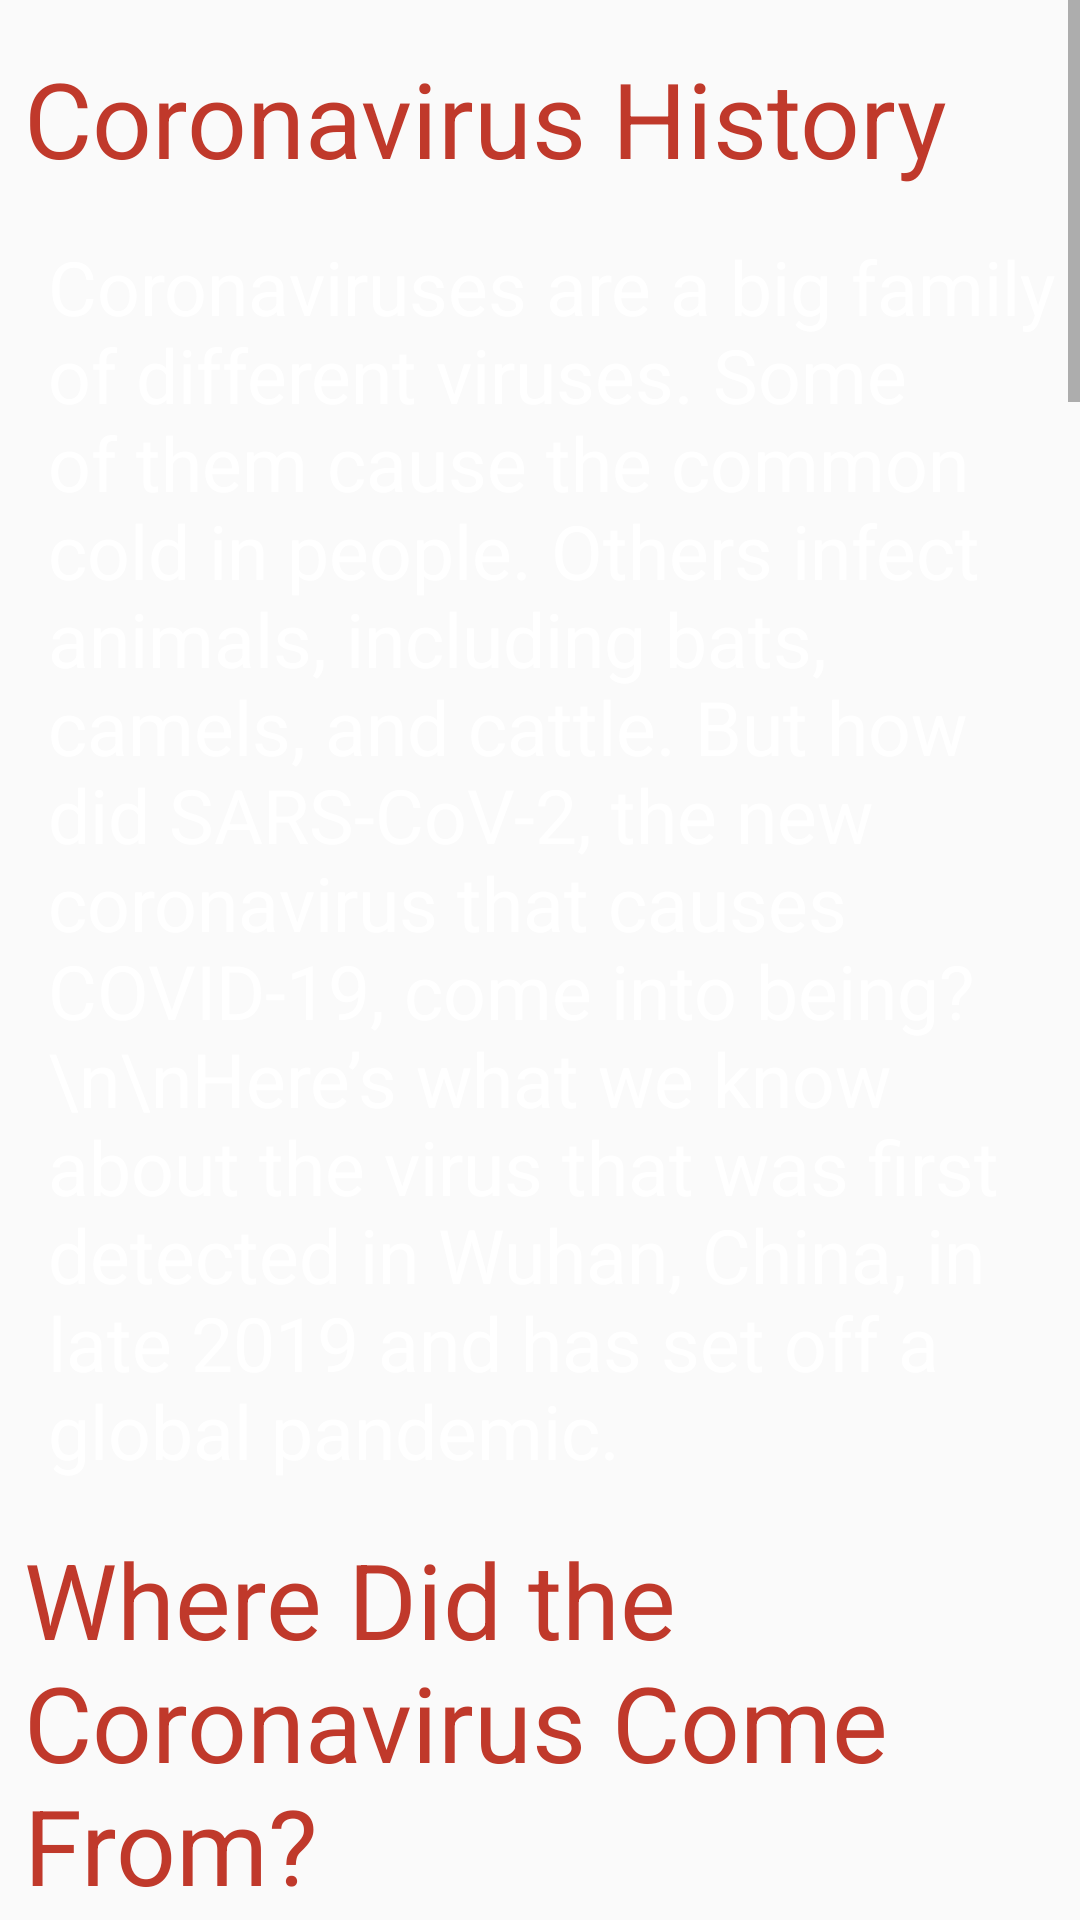

This screen was rendered from an Android layout file. Write that file and the resources it references.
<!-- AndroidManifest.xml: application theme AppTheme -->
<!-- res/layout/fragment_history.xml -->
<?xml version="1.0" encoding="utf-8"?>
<ScrollView xmlns:android="http://schemas.android.com/apk/res/android"
    xmlns:tools="http://schemas.android.com/tools"
    android:layout_height="match_parent"
    android:layout_width="match_parent">
    <LinearLayout
        android:layout_width="match_parent"
        android:layout_height="match_parent"
        android:weightSum="10">
        <LinearLayout
            android:layout_width="match_parent"
            android:layout_height="match_parent"
            android:paddingTop="16dp"
            android:orientation="vertical"
            android:layout_weight="5">
            <TextView
                android:layout_width="wrap_content"
                android:layout_height="wrap_content"
                android:text="Coronavirus History"
                android:layout_gravity="start"
                android:textSize="35sp"
                android:paddingLeft="8dp"
                android:textColor="@color/tabText"
                />
            <TextView
                android:layout_width="wrap_content"
                android:layout_height="wrap_content"
                android:paddingTop="16dp"
                android:paddingLeft="16dp"
                android:textSize="25sp"
                android:textColor="@color/white"
                android:gravity="start"
                android:text="Coronaviruses are a big family of different viruses. Some of them cause the common cold in people. Others infect animals, including bats, camels, and cattle. But how did SARS-CoV-2, the new coronavirus that causes COVID-19, come into being?
\n\nHere’s what we know about the virus that was first detected in Wuhan, China, in late 2019 and has set off a global pandemic."/>
            <TextView
                android:layout_width="wrap_content"
                android:layout_height="wrap_content"
                android:text="Where Did the Coronavirus Come From?"
                android:layout_gravity="start"
                android:textSize="35sp"
                android:paddingTop="16dp"
                android:paddingLeft="8dp"
                android:textColor="@color/tabText"
                />
            <TextView
                android:layout_width="wrap_content"
                android:layout_height="wrap_content"
                android:paddingTop="16dp"
                android:paddingLeft="16dp"
                android:textColor="@color/white"
                android:textSize="25sp"
                android:gravity="start"
                android:text="Experts say SARS-CoV-2 originated in bats. That’s also how the coronaviruses behind Middle East respiratory syndrome (MERS) and severe acute respiratory syndrome (SARS) got started.
\n\n
SARS-CoV-2 made the jump to humans at one of Wuhan’s open-air “wet markets.” They’re where customers buy fresh meat and fish, including animals that are killed on the spot.
\n\n
Some wet markets sell wild or banned species like cobras, wild boars, and raccoon dogs. Crowded conditions can let viruses from different animals swap genes. Sometimes the virus changes so much it can start to infect and spread among people.
\n\n
Still, the Wuhan market didn’t sell bats at the time of the outbreak. That’s why early suspicion also fell on pangolins, also called scaly anteaters, which are sold illegally in some markets in China. Some coronaviruses that infect pangolins are similar to SARS-CoV-2.
\n\n
As SARS-CoV-2 spread both inside and outside China, it infected people who have had no direct contact with animals. That meant the virus is transmitted from one human to another. It’s now spreading in the U.S. and around the globe, meaning that people are unwittingly catching and passing on the coronavirus. This growing worldwide transmission is what is now a pandemic.

"/>
            <TextView
                android:layout_width="wrap_content"
                android:layout_height="wrap_content"
                android:text="Coronavirus Evolution"
                android:layout_gravity="start"
                android:textSize="35sp"
                android:paddingTop="16dp"
                android:paddingLeft="8dp"
                android:textColor="@color/tabText"
                />
            <TextView
                android:layout_width="wrap_content"
                android:layout_height="wrap_content"
                android:paddingTop="16dp"
                android:paddingLeft="16dp"
                android:textColor="@color/white"
                android:textSize="25sp"
                android:gravity="start"
                android:text="Scientists first identified a human coronavirus in 1965. It caused a common cold. Later that decade, researchers found a group of similar human and animal viruses and named them after their crown-like appearance.
\n\n
Seven coronaviruses can infect humans. The one that causes SARS emerged in southern China in 2002 and quickly spread to 28 other countries. More than 8,000 people were infected by July 2003, and 774 died. A small outbreak in 2004 involved only four more cases. This coronavirus causes fever, headache, and respiratory problems such as cough and shortness of breath.
\n\n
MERS started in Saudi Arabia in 2012. Almost all of the nearly 2,500 cases have been in people who live in or travel to the Middle East. This coronavirus is less contagious than its SARS cousin but more deadly, killing 858 people. It has the same respiratory symptoms but can also cause kidney failure.\n"/>
        </LinearLayout>

    </LinearLayout>
</ScrollView>
<!-- resources referenced by this layout -->
<resources>
  <color name="tabText">#C0392B</color>
  <color name="white">#FFFFFFFF</color>
  <style name="AppTheme" parent="Theme.AppCompat.Light.DarkActionBar">
          <item name="colorPrimary">@color/primary_color</item>
          <item name="colorPrimaryDark">@color/primary_dark_color</item>
      </style>
  <color name="primary_color">#4A312A</color>
  <color name="primary_dark_color">#2F1D1A</color>
</resources>
